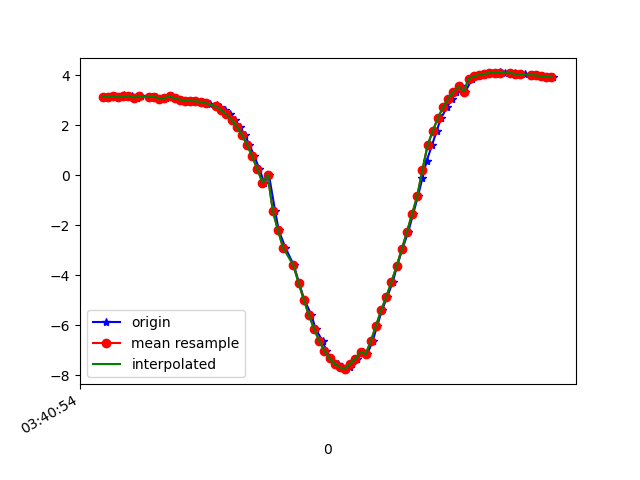

Values plotted in this chart, from the file beside it:
1618803655006, 1499338860678563, 3.1411076, -9.214064, 1.1289347
1618803655021, 1499338879909333, 3.138, -9.241, 0.8899
1618803655049, 1499338899140103, 3.178, -9.222, 0.9429
1618803655063, 1499338918370873, 3.126, -9.258, 0.7463
1618803655082, 1499338937601643, 3.202, -9.234, 0.7185
1618803655098, 1499338956832413, 3.131, -9.262, 0.6697
1618803655114, 1499338976063183, 3.191, -9.254, 0.4752
1618803655133, 1499338995293953, 3.115, -9.285, 0.3671
1618803655151, 1499339014524723, 3.176, -9.268, 0.2277
1618803655180, 1499339033755493, 3.148, -9.278, 0.2362
1618803655192, 1499339052986263, 3.133, -9.286, 0.0229
1618803655208, 1499339072217033, 3.153, -9.279, 0.03986
1618803655228, 1499339091447803, 3.066, -9.308, -0.08013
1618803655247, 1499339110678573, 3.1, -9.295, -0.1604
1618803655268, 1499339129909343, 3.169, -9.245, 0.7239
1618803655284, 1499339149140113, 3.084, -9.302, 0.002704
1618803655304, 1499339168370883, 3.034, -9.314, -0.2879
1618803655323, 1499339187601653, 2.994, -9.327, -0.2937
1618803655342, 1499339206832423, 2.987, -9.328, -0.3148
1618803655364, 1499339226063193, 2.967, -9.333, -0.3669
1618803655382, 1499339245293963, 2.944, -9.338, -0.4215
1618803655401, 1499339264524733, 2.914, -9.345, -0.479
1618803655418, 1499339283755503, 2.87, -9.355, -0.5392
1618803655444, 1499339302986273, 2.807, -9.371, -0.5929
1618803655455, 1499339322217043, 2.722, -9.394, -0.6261
1618803655474, 1499339341447813, 2.608, -9.425, -0.6424
1618803655493, 1499339360678583, 2.443, -9.469, -0.646
1618803655513, 1499339379909353, 2.224, -9.522, -0.6494
1618803655531, 1499339399140123, 1.956, -9.577, -0.7014
1618803655551, 1499339418370893, 1.629, -9.628, -0.8305
1618803655569, 1499339437601663, 1.232, -9.669, -1.018
1618803655589, 1499339456832433, 0.7655, -9.697, -1.192
1618803655608, 1499339476063203, 0.2534, -9.709, -1.31
1618803655627, 1499339495293973, -0.2896, -9.702, -1.355
1618803655645, 1499339514524743, 0.0253, -9.733, -1.148
1618803655669, 1499339533755513, -1.414, -9.611, -1.293
1618803655683, 1499339552986283, -2.192, -9.465, -1.283
1618803655709, 1499339572217053, -2.896, -9.275, -1.273
1618803655742, 1499339591447823, -3.602, -9.027, -1.259
1618803655762, 1499339610678593, -4.299, -8.72, -1.233
1618803655782, 1499339629909363, -4.968, -8.362, -1.195
1618803655810, 1499339649140133, -5.586, -7.97, -1.15
1618803655826, 1499339668370903, -6.14, -7.559, -1.097
1618803655853, 1499339687601673, -6.619, -7.152, -1.041
1618803655867, 1499339706832443, -7.013, -6.777, -0.9673
1618803655883, 1499339726063213, -7.32, -6.46, -0.8538
1618803655911, 1499339745293983, -7.54, -6.221, -0.7011
1618803655927, 1499339764524753, -7.68, -6.065, -0.5202
1618803655940, 1499339783755523, -7.748, -5.993, -0.3036
1618803655942, 1499339802986293, -7.747, -6.001, -0.05399
1618803655959, 1499339822217063, -7.676, -6.089, 0.2203
1618803655968, 1499339841447833, -7.533, -6.249, 0.4999
1618803655988, 1499339860678603, -7.324, -6.468, 0.7463
1618803656008, 1499339879909373, -7.056, -6.735, 0.9449
1618803656026, 1499339899140143, -7.151, -6.661, -0.736
1618803656047, 1499339918370913, -6.624, -7.219, 0.2284
1618803656065, 1499339937601683, -6.012, -7.665, 1.065
1618803656083, 1499339956832453, -5.393, -8.013, 1.658
1618803656104, 1499339976063223, -4.85, -8.291, 1.944
1618803656125, 1499339995293993, -4.259, -8.536, 2.245
1618803656142, 1499340014524763, -3.624, -8.744, 2.54
... 31 more rows
